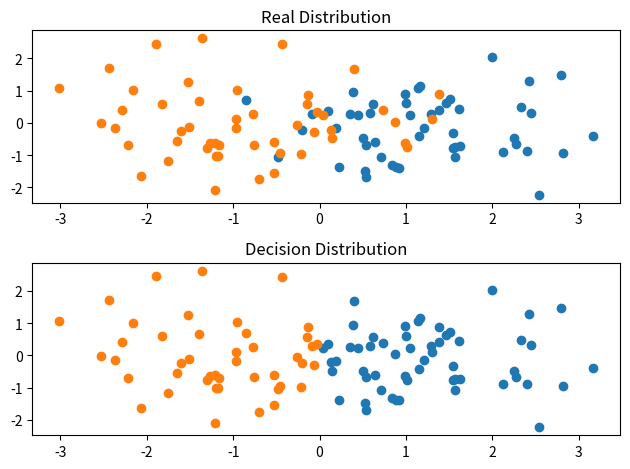

Write Python code to recreate this figure.
"""
[redacted]
[redacted]
"""
import numpy as np
import matplotlib.pyplot as plt

def main():
    # 设置参数
    mean_1 = [1, 0]
    mean_2 = [-1, 0]
    cov = np.eye(2)

    # 生成样本点
    s_1 = np.random.multivariate_normal(mean_1, cov, 50)
    s_2 = np.random.multivariate_normal(mean_2, cov, 50)
    
    # 绘制样本点
    x_1 = s_1[:,0]
    y_1 = s_1[:,1]
    x_2 = s_2[:,0]
    y_2 = s_2[:,1]
    plt.subplot(211).set_title("Real Distribution")
    plt.scatter(x_1,y_1)
    plt.scatter(x_2,y_2)

    # 根据贝叶斯判决边界绘制判决结果
    S = []
    S.extend(s_1)
    S.extend(s_2)
    X_1 = []
    Y_1 = []
    X_2 = []
    Y_2 = []
    for i in S:
        if i[0]>0:
            X_1.append(i[0])
            Y_1.append(i[1])
        else:
            X_2.append(i[0])
            Y_2.append(i[1])
    plt.subplot(212).set_title("Decision Distribution")
    plt.scatter(X_1,Y_1)
    plt.scatter(X_2,Y_2)
    plt.tight_layout()
    plt.show()

    # 计算错误率
    err_1 = [i for i in s_1 if i[0]<0]
    err_2 = [i for i in s_2 if i[0]>0]
    err_cnt = len(err_1) + len(err_2)
    rate = err_cnt/100
    print (rate)


if __name__ == "__main__":
    main()

    


